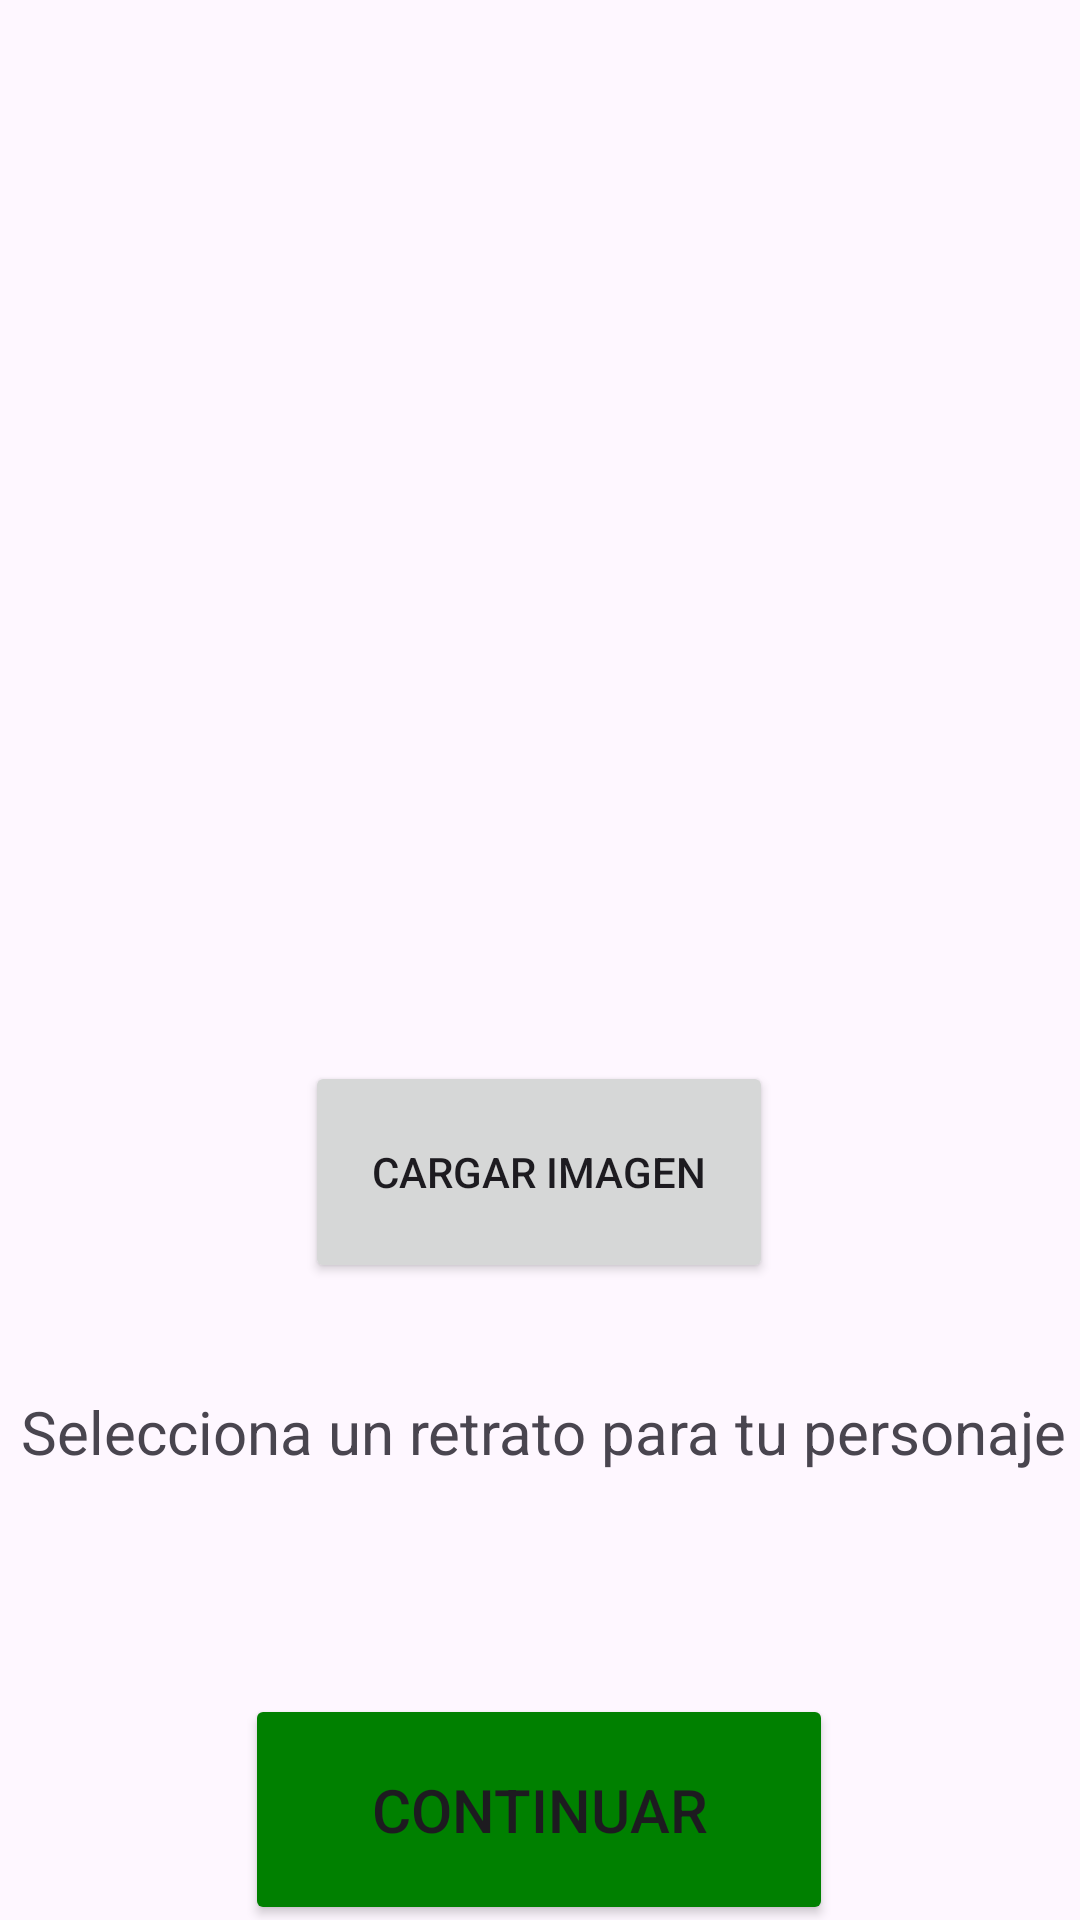

Write the Android layout XML for this screen, with the resource values it uses.
<!-- AndroidManifest.xml: application theme Theme.MiListaDeHeroes -->
<!-- res/layout/fragment_character_creation_third.xml -->
<?xml version="1.0" encoding="utf-8"?>
<androidx.constraintlayout.widget.ConstraintLayout xmlns:android="http://schemas.android.com/apk/res/android"
    xmlns:app="http://schemas.android.com/apk/res-auto"
    xmlns:tools="http://schemas.android.com/tools"
    android:layout_width="409dp"
    android:layout_height="match_parent">

    <TextView
        android:id="@+id/textView9"
        android:layout_width="378dp"
        android:layout_height="65dp"
        android:layout_marginStart="16dp"
        android:layout_marginTop="457dp"
        android:layout_marginEnd="15dp"
        android:layout_marginBottom="143dp"
        android:fontFamily="sans-serif"
        android:gravity="center"
        android:text="Selecciona un retrato para tu personaje"
        android:textSize="20sp"
        app:layout_constraintBottom_toBottomOf="parent"
        app:layout_constraintEnd_toEndOf="parent"
        app:layout_constraintStart_toStartOf="parent"
        app:layout_constraintTop_toTopOf="parent" />

    <Button
        android:id="@+id/forwardBtn3"
        android:layout_width="196dp"
        android:layout_height="77dp"
        android:layout_marginStart="106dp"
        android:layout_marginTop="577dp"
        android:layout_marginEnd="107dp"
        android:layout_marginBottom="11dp"
        android:backgroundTint="@color/details"
        android:text="Continuar"
        android:textSize="20sp"
        app:layout_constraintBottom_toBottomOf="parent"
        app:layout_constraintEnd_toEndOf="parent"
        app:layout_constraintStart_toStartOf="parent"
        app:layout_constraintTop_toTopOf="parent" />

    <ImageView
        android:id="@+id/avatarImageView"
        android:layout_width="355dp"
        android:layout_height="294dp"
        android:layout_marginStart="24dp"
        android:layout_marginTop="16dp"
        android:layout_marginEnd="30dp"
        android:layout_marginBottom="355dp"
        app:layout_constraintBottom_toBottomOf="parent"
        app:layout_constraintEnd_toEndOf="parent"
        app:layout_constraintStart_toStartOf="parent"
        app:layout_constraintTop_toTopOf="parent"
        app:srcCompat="@drawable/no_image_placeholder" />

    <Button
        android:id="@+id/selectImg"
        android:layout_width="156dp"
        android:layout_height="74dp"
        android:layout_marginStart="126dp"
        android:layout_marginTop="366dp"
        android:layout_marginEnd="127dp"
        android:layout_marginBottom="225dp"
        android:text="Cargar Imagen"
        app:layout_constraintBottom_toBottomOf="parent"
        app:layout_constraintEnd_toEndOf="parent"
        app:layout_constraintStart_toStartOf="parent"
        app:layout_constraintTop_toTopOf="parent" />

</androidx.constraintlayout.widget.ConstraintLayout>
<!-- resources referenced by this layout -->
<resources>
  <color name="details">#008000</color>
  <style name="Theme.MiListaDeHeroes" parent="Base.Theme.MiListaDeHeroes" />
  <style name="Base.Theme.MiListaDeHeroes" parent="Theme.Material3.DayNight.NoActionBar">
          
          
      </style>
</resources>
